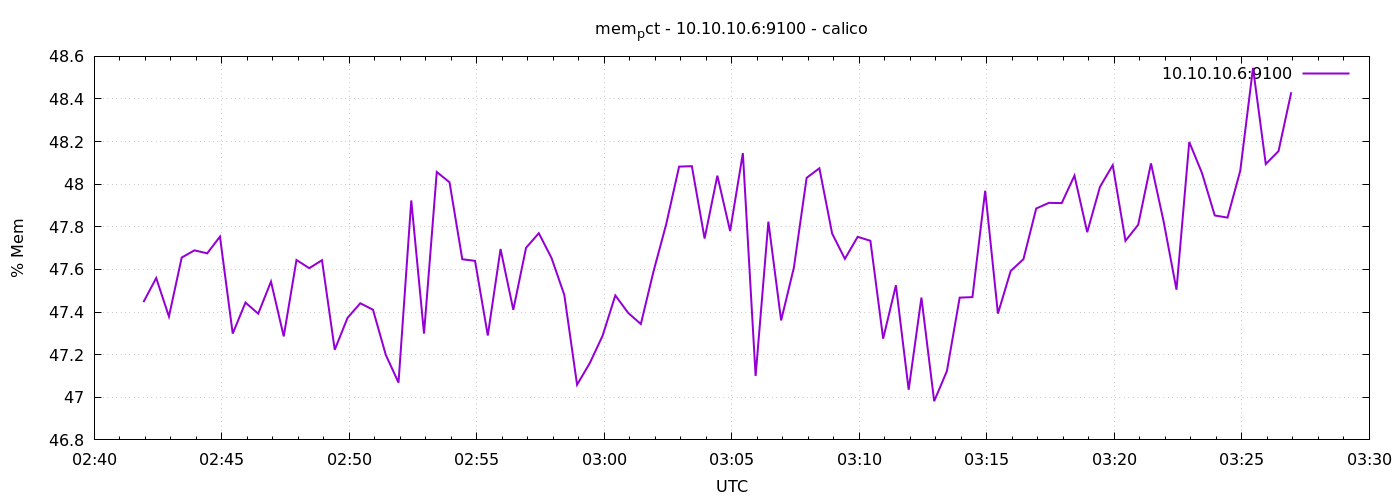

Data behind this chart, as committed beside it:
1778553716	47.44676776120356
1778553746	47.56
1778553776	47.38
1778553806	47.66
1778553836	47.69
1778553866	47.68
1778553896	47.75
1778553926	47.3
1778553956	47.44
1778553986	47.39
1778554016	47.54
1778554046	47.29
1778554076	47.64
1778554106	47.61
1778554136	47.64
1778554166	47.22
1778554196	47.37
1778554226	47.44
1778554256	47.41
1778554286	47.2
1778554316	47.07
1778554346	47.92
1778554376	47.3
1778554406	48.06
1778554436	48.01
1778554466	47.65
1778554496	47.64
1778554526	47.29
1778554556	47.7
1778554586	47.41
1778554616	47.7
1778554646	47.77
1778554676	47.65
1778554706	47.48
1778554736	47.06
1778554766	47.16
1778554796	47.29
1778554826	47.48
1778554856	47.4
1778554886	47.34
1778554916	47.59
1778554946	47.81
1778554976	48.08
1778555006	48.08
1778555036	47.75
1778555066	48.04
1778555096	47.78
1778555126	48.15
1778555156	47.1
1778555186	47.82
1778555216	47.36
1778555246	47.61
1778555276	48.03
1778555306	48.07
1778555336	47.77
1778555366	47.65
1778555396	47.75
1778555426	47.73
1778555456	47.28
1778555486	47.53
1778555516	47.04
... 30 more rows
